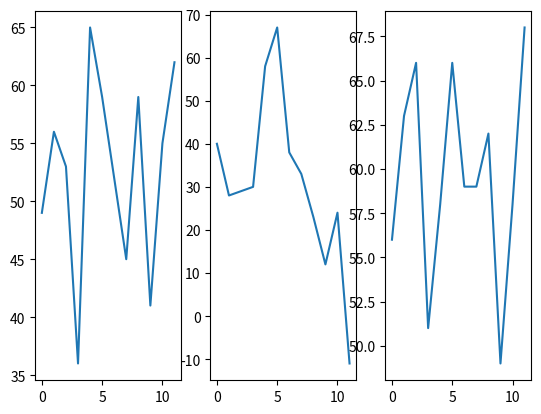

The matplotlib source for this figure:
import numpy as np
import matplotlib.pyplot as plt

data = {2021: np.array([49, 56, 53, 36, 65, 59, 52, 45, 59, 41, 55, 62]),
        2022: np.array([40, 28, 29, 30, 58, 67, 38, 33, 23, 12, 24, -11]),
        2023: np.array([56, 63, 66, 51, 58, 66, 59, 59, 62, 49, 58, 68])}

# ваш код
...


for i, year in enumerate(data):
    plt.subplot(1, 3, i + 1)

    year_data = data[year]

    plt.plot(year_data)
